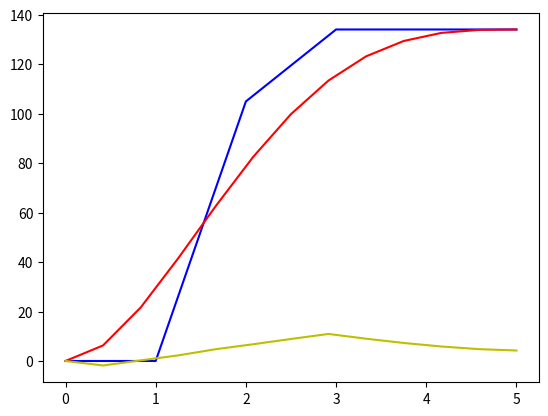

Generate this figure with matplotlib:
import random

import numpy as np
import matplotlib.pyplot as plt

distance = 134


# #################贝塞尔曲线公式 开始##########
# n表示阶数
# k表示索引
def one_bezier_curve(a, b, t):
    return (1 - t) * a + t * b


def n_bezier_curve(xs, n, k, t):
    if n == 1:
        return one_bezier_curve(xs[k], xs[k + 1], t)
    else:
        return (1 - t) * n_bezier_curve(xs, n - 1, k, t) + t * n_bezier_curve(xs, n - 1, k + 1, t)


def bezier_curve(xs, ys, num):
    """
    :param xs: x 轴位置
    :param ys: y 轴位置
    :param num: 构建的贝塞尔曲线返回的次数
    :return:
    """
    b_xs, b_ys = [], []
    n = 5  # 采用5次bezier曲线拟合
    t_step = 1.0 / (num - 1)
    # t_step = 1.0 / num
    t = np.arange(0.0, 1 + t_step, t_step)
    for each in t:
        b_xs.append(n_bezier_curve(xs, n, 0, each))
        b_ys.append(n_bezier_curve(ys, n, 0, each))
    return b_xs, b_ys


# #################贝塞尔曲线公式 结束##########


def get_random_range(min_, max_):
    """获取指定范围里面的小数"""
    ran = random.random()
    if max_ > ran > min_:
        return ran
    else:
        return get_random_range(min_, max_)


# 时间/移动次数
xs = [0.0, 1.0, 2.0, 3.0, 4.0, 5.0]
# 0.4-0.7   0.8-0.9
ys = [0, 0, distance * get_random_range(0.4, 0.8), distance, distance, distance]

# 贝塞尔曲线的 基础线
plt.figure()
plt.plot(xs, ys, 'b')  # 原曲线

# 在10-15步之间滑动完毕
num = random.randint(10, 15)
# 调用公式求出贝塞尔曲线的结果
b_xs, b_ys = bezier_curve(xs, ys, num)
# 或者 bezier曲线
plt.plot(b_xs, b_ys, 'r')
# plt.show()
print('贝塞尔曲线Y点位置：', b_ys)
print('贝塞尔曲线X点位置：', b_xs)
# 每次移动距离
diff_y = list(map(lambda i: b_ys[i + 1] - b_ys[i], range(len(b_ys) - 1)))
print('由Y位置求出每次移动的距离：', diff_y)

# ########## 计算抖动上下抖动 开始 ########
# 求每次移动的平均值
mid = sum(diff_y) / len(diff_y)
# 将每次移动小于平均值的当前次设置符号位负
symbol = list(map(lambda i: 1 if i > mid else -1, diff_y))
# 移动的距离相比点位会少一个，所以在最前面插入 0
symbol.insert(0, 1)
print(symbol)
# 每一次移动的立方根作为抖动，立方根算抖动
diff_three_sqrt = list(map(lambda i: pow(abs(i), get_random_range(0.22, 0.35)), diff_y))
# 为了绘制立方根，需要加一个数字
diff_three_sqrt.insert(0, 0)
# 每次抖动之后的位移
diff_shake_y = list(map(lambda i: diff_three_sqrt[i] * symbol[i], range(len(diff_three_sqrt))))
# 每次抖动的距离
print('每次抖动的距离：', diff_shake_y)
diff_y_shake = list(map(lambda i: sum(diff_shake_y[:i]) + diff_shake_y[i], range(len(diff_shake_y))))
print('抖动的总距离（用于绘图）：', diff_y_shake)
# 黄色抖动线
plt.plot(b_xs, diff_y_shake, 'y')
plt.show()
# ########## 计算抖动上下抖动 结束 ########
diff_shake_y = diff_shake_y[1:]

# 清除贝塞尔曲线的小数位，因为selenium只能滑动整数
forward_tracks = []
temp = 0
for i in diff_y:
    # 遍历每一次移动的距离，然后进程 round
    t_i = round(i)
    temp += i - t_i
    forward_tracks.append(t_i)

# 计算清除之后不需要回调绘制补充的距离
back_tracks = [distance - sum(forward_tracks)]
tracks = {'forward_tracks': forward_tracks, 'back_tracks': back_tracks, 'forward_tracks_y': diff_shake_y}
print(tracks)
print('tracks', sum(tracks['forward_tracks']))
